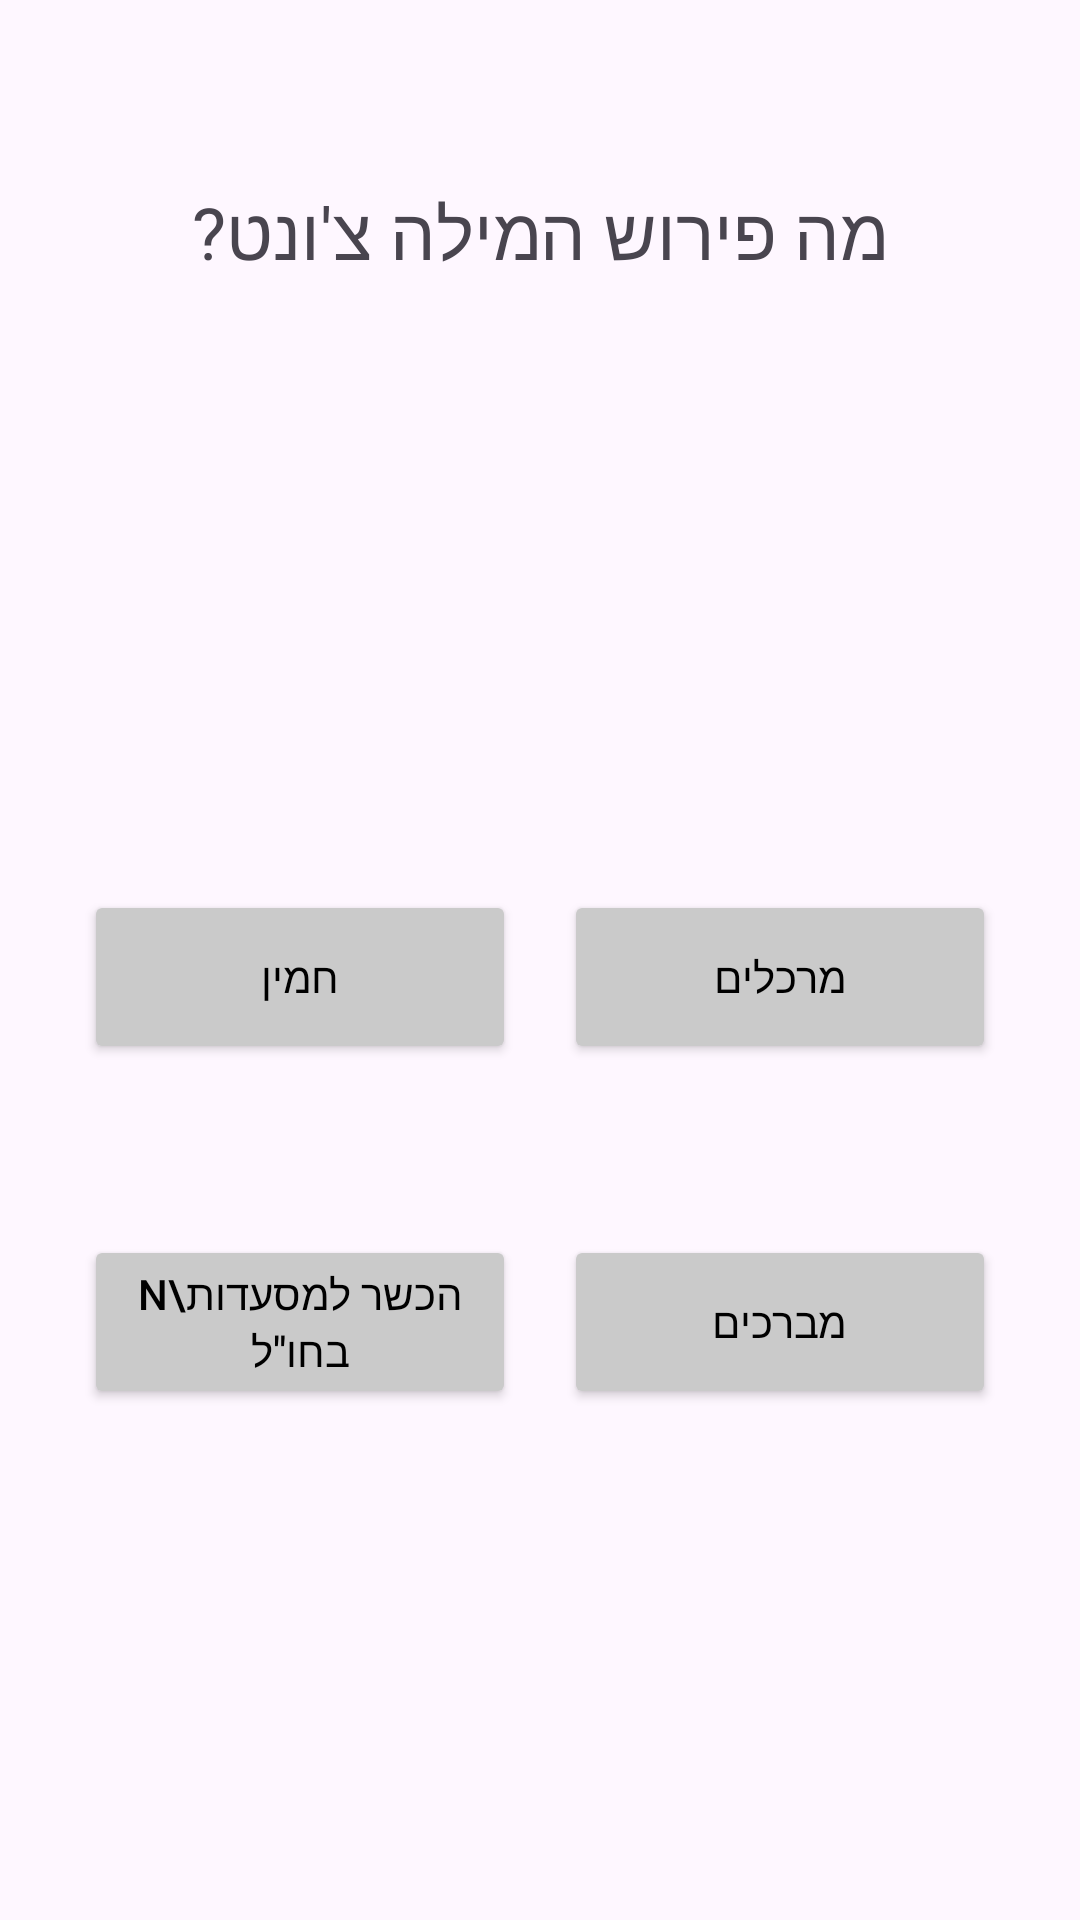

Android layout source for this screen:
<!-- AndroidManifest.xml: application theme Theme.Gefilte -->
<!-- res/layout/activity_home_screen.xml -->
<?xml version="1.0" encoding="utf-8"?>
<androidx.constraintlayout.widget.ConstraintLayout xmlns:android="http://schemas.android.com/apk/res/android"
    xmlns:app="http://schemas.android.com/apk/res-auto"
    xmlns:tools="http://schemas.android.com/tools"
    android:layout_width="match_parent"
    android:layout_height="match_parent"
    tools:context=".HomeScreen">

    <TextView
        android:id="@+id/question"
        android:layout_width="wrap_content"
        android:layout_height="wrap_content"
        android:layout_marginTop="61dp"
        android:layout_marginBottom="203dp"
        android:text="מה פירוש המילה צ'ונט?"
        android:textSize="24sp"
        app:layout_constraintBottom_toTopOf="@+id/firstAnswer"
        app:layout_constraintEnd_toEndOf="parent"
        app:layout_constraintStart_toStartOf="parent"
        app:layout_constraintTop_toTopOf="parent" />

    <Button
        android:id="@+id/firstAnswer"
        android:layout_width="144dp"
        android:layout_height="58dp"
        android:layout_marginStart="16dp"
        android:layout_marginTop="203dp"
        android:layout_marginEnd="45dp"
        android:backgroundTint="#CACACA"
        android:text="מרכלים"
        android:textColor="@color/black"
        app:layout_constraintEnd_toEndOf="parent"
        app:layout_constraintStart_toEndOf="@+id/secondAnswer"
        app:layout_constraintTop_toBottomOf="@+id/question" />

    <Button
        android:id="@+id/secondAnswer"
        android:layout_width="144dp"
        android:layout_height="58dp"
        android:layout_marginStart="45dp"
        android:layout_marginTop="203dp"
        android:backgroundTint="#CACACA"
        android:text="חמין"
        android:textColor="@color/black"
        app:layout_constraintEnd_toStartOf="@+id/firstAnswer"
        app:layout_constraintStart_toStartOf="parent"
        app:layout_constraintTop_toBottomOf="@+id/question" />

    <Button
        android:id="@+id/thirdAnswer"
        android:layout_width="144dp"
        android:layout_height="58dp"
        android:layout_marginStart="16dp"
        android:layout_marginTop="57dp"
        android:layout_marginEnd="45dp"
        android:backgroundTint="#CACACA"
        android:text="מברכים"
        android:textColor="@color/black"
        app:layout_constraintEnd_toEndOf="parent"
        app:layout_constraintStart_toEndOf="@+id/fourthAnswer"
        app:layout_constraintTop_toBottomOf="@+id/firstAnswer" />

    <Button
        android:id="@+id/fourthAnswer"
        android:layout_width="144dp"
        android:layout_height="58dp"
        android:layout_marginStart="45dp"
        android:layout_marginTop="57dp"
        android:backgroundTint="#CACACA"
        android:text="הכשר למסעדות\n בחו&quot;ל"
        android:textColor="@color/black"
        app:layout_constraintEnd_toStartOf="@+id/thirdAnswer"
        app:layout_constraintStart_toStartOf="parent"
        app:layout_constraintTop_toBottomOf="@+id/secondAnswer" />


</androidx.constraintlayout.widget.ConstraintLayout>
<!-- resources referenced by this layout -->
<resources>
  <color name="black">#FF000000</color>
  <style name="Theme.Gefilte" parent="Base.Theme.Gefilte" />
  <style name="Base.Theme.Gefilte" parent="Theme.Material3.DayNight.NoActionBar">
          
          
      </style>
</resources>
